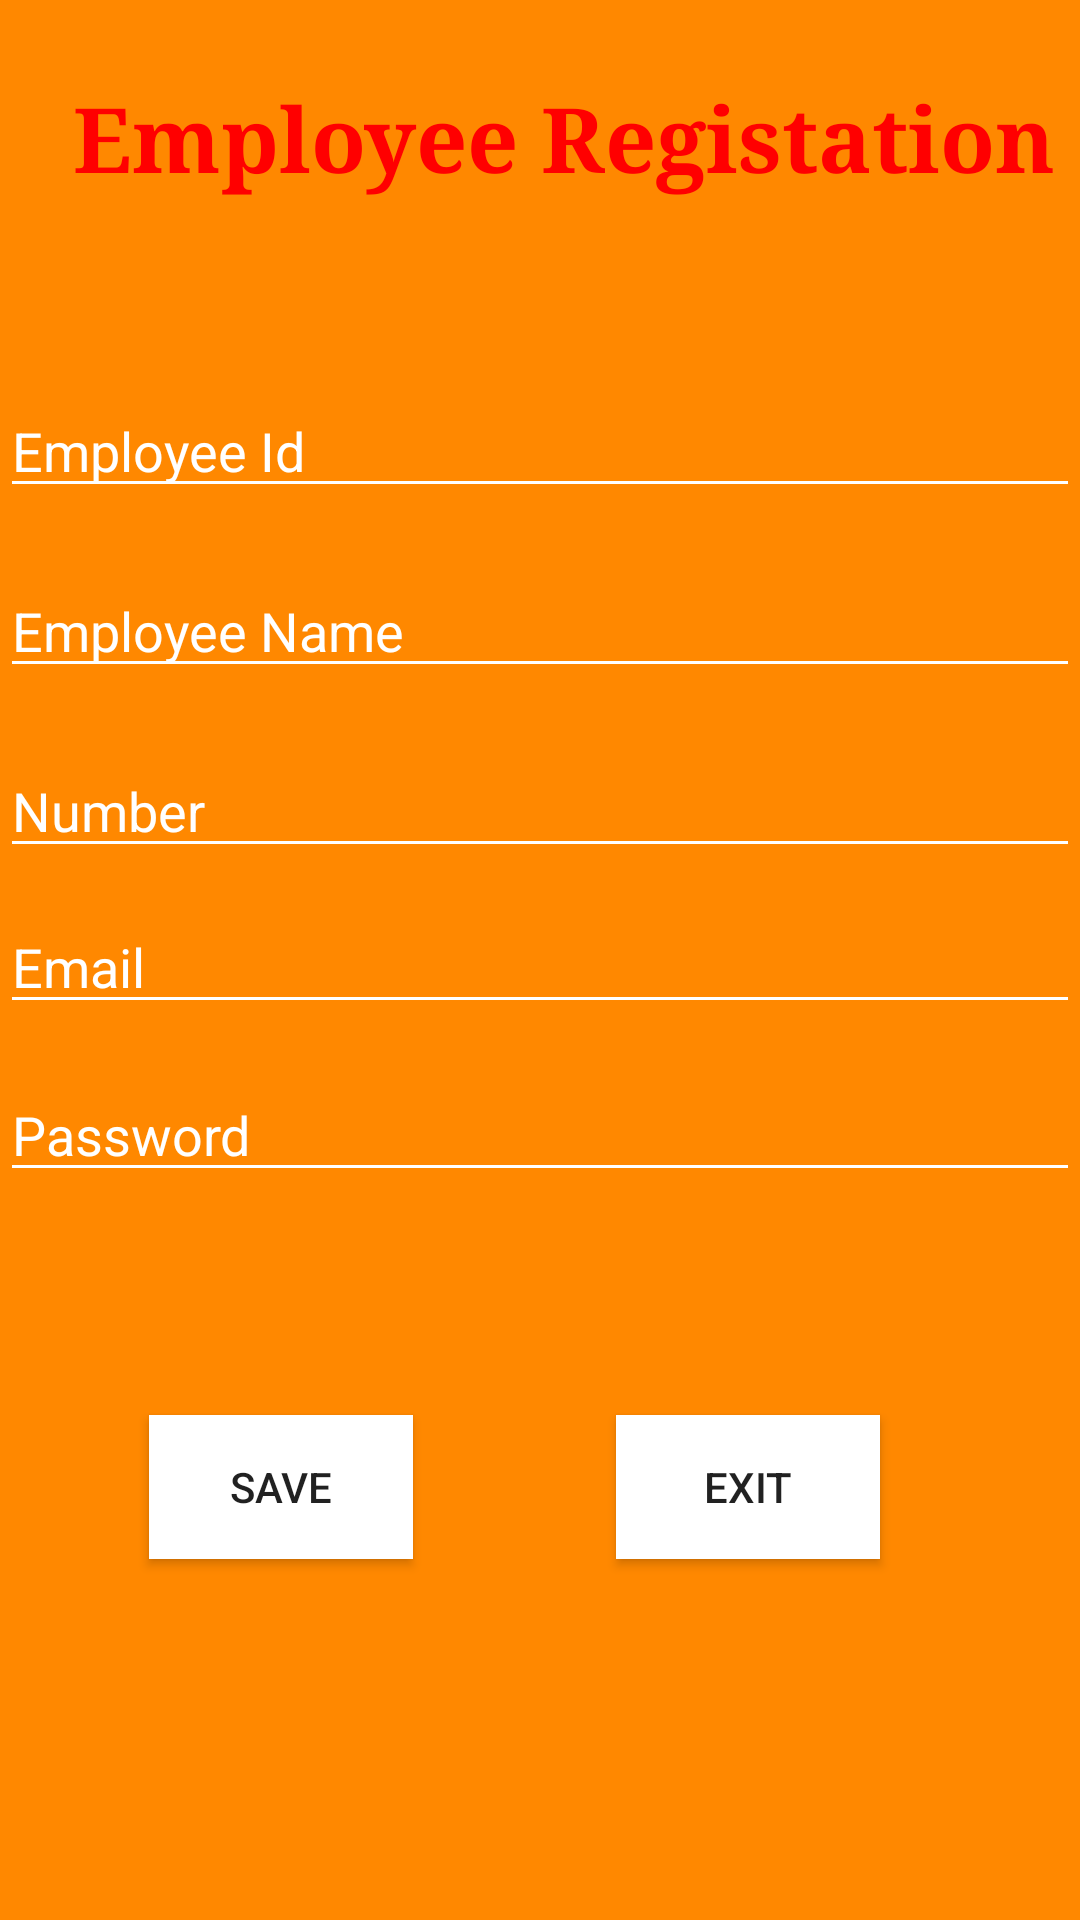

Reconstruct the res/layout file that produces this screen, plus the resources it refers to.
<!-- AndroidManifest.xml: application theme Theme.Pizza4u -->
<!-- res/layout/activity_cus_reg.xml -->
<?xml version="1.0" encoding="utf-8"?>
<androidx.constraintlayout.widget.ConstraintLayout xmlns:android="http://schemas.android.com/apk/res/android"
    xmlns:app="http://schemas.android.com/apk/res-auto"
    xmlns:tools="http://schemas.android.com/tools"
    android:layout_width="match_parent"
    android:layout_height="match_parent"
    tools:context=".CusRegActivity"
    android:background="@android:color/holo_orange_dark">

    <TextView
        android:layout_width="match_parent"
        android:layout_height="wrap_content"
        android:layout_marginStart="16dp"
        android:fontFamily="serif"
        android:text="@string/employee_registation"
        android:textAlignment="center"
        android:textColor="#ff0000"
        android:textSize="30sp"
        android:textStyle="bold"
        app:layout_constraintBottom_toBottomOf="parent"
        app:layout_constraintStart_toStartOf="parent"
        app:layout_constraintTop_toTopOf="parent"
        app:layout_constraintVertical_bias="0.043"
        app:layout_constraintWidth_percent=".8"/>

    <EditText
        android:layout_width="0dp"
        android:layout_height="wrap_content"
        android:layout_marginTop="128dp"
        android:backgroundTint="@color/white"
        android:hint="@string/employee_id"
        android:inputType="text"
        android:drawablePadding="13dp"
        android:textColorHint="@color/white"
        app:layout_constrainedWidth_percent=".6"
        app:layout_constraintEnd_toEndOf="parent"
        app:layout_constraintHorizontal_bias="0.0"
        app:layout_constraintStart_toStartOf="parent"
        app:layout_constraintTop_toTopOf="parent" />

    <EditText
        android:layout_width="0dp"
        android:layout_height="wrap_content"
        android:layout_marginTop="188dp"
        android:backgroundTint="@color/white"
        android:drawablePadding="13dp"
        android:hint="@string/employee_name"
        android:inputType="text"
        android:textColorHint="@color/white"
        app:layout_constrainedWidth_percent=".6"
        app:layout_constraintEnd_toEndOf="parent"
        app:layout_constraintHorizontal_bias="0.0"
        app:layout_constraintStart_toStartOf="parent"
        app:layout_constraintTop_toTopOf="parent" />

    <EditText
        android:layout_width="0dp"
        android:layout_height="wrap_content"
        android:layout_marginTop="248dp"
        android:backgroundTint="@color/white"
        android:drawablePadding="13dp"
        android:hint="@string/number"
        android:inputType="text"
        android:textColorHint="@color/white"
        app:layout_constrainedWidth_percent=".6"
        app:layout_constraintEnd_toEndOf="parent"
        app:layout_constraintHorizontal_bias="0.0"
        app:layout_constraintStart_toStartOf="parent"
        app:layout_constraintTop_toTopOf="parent" />

    <EditText
        android:layout_width="0dp"
        android:layout_height="wrap_content"
        android:layout_marginTop="300dp"
        android:backgroundTint="@color/white"
        android:drawablePadding="13dp"
        android:hint="@string/emailll"
        android:inputType="text"
        android:textColorHint="@color/white"
        app:layout_constrainedWidth_percent=".6"
        app:layout_constraintEnd_toEndOf="parent"
        app:layout_constraintHorizontal_bias="0.0"
        app:layout_constraintStart_toStartOf="parent"
        app:layout_constraintTop_toTopOf="parent" />

    <EditText
        android:layout_width="0dp"
        android:layout_height="wrap_content"
        android:layout_marginTop="356dp"
        android:backgroundTint="@color/white"
        android:drawablePadding="13dp"
        android:hint="@string/psssword"
        android:inputType="textPassword"
        android:textColorHint="@color/white"
        app:layout_constrainedWidth_percent=".6"
        app:layout_constraintEnd_toEndOf="parent"
        app:layout_constraintHorizontal_bias="1.0"
        app:layout_constraintStart_toStartOf="parent"
        app:layout_constraintTop_toTopOf="parent" />


    <Button
        android:id="@+id/btnSave"
        android:layout_width="wrap_content"
        android:layout_height="wrap_content"
        android:background="@color/white"
        android:text="@string/save"
        android:textSize="14sp"
        app:layout_constraintBottom_toBottomOf="parent"
        app:layout_constraintEnd_toEndOf="parent"
        app:layout_constraintHorizontal_bias="0.182"
        app:layout_constraintStart_toStartOf="parent"
        app:layout_constraintTop_toTopOf="parent"
        app:layout_constraintVertical_bias="0.797" />

    <Button
        android:id="@+id/btnExit"
        android:layout_width="wrap_content"
        android:layout_height="wrap_content"
        android:background="@color/white"
        android:text="@string/exit"
        android:textSize="14sp"
        app:layout_constraintBottom_toBottomOf="parent"
        app:layout_constraintEnd_toEndOf="parent"
        app:layout_constraintHorizontal_bias="0.755"
        app:layout_constraintStart_toStartOf="parent"
        app:layout_constraintTop_toTopOf="parent"
        app:layout_constraintVertical_bias="0.797" />

</androidx.constraintlayout.widget.ConstraintLayout>
<!-- resources referenced by this layout -->
<resources>
  <string name="emailll">Email</string>
  <string name="employee_id">Employee Id</string>
  <string name="employee_name">Employee Name</string>
  <string name="employee_registation">Employee Registation</string>
  <string name="exit">Exit</string>
  <string name="number">Number</string>
  <string name="psssword">Password</string>
  <string name="save">Save</string>
  <style name="Theme.Pizza4u" parent="Theme.AppCompat.Light.NoActionBar">
          
          <item name="colorPrimary">#F57C00</item>
          <item name="colorPrimaryVariant">#FFB300</item>
          <item name="colorOnPrimary">@color/white</item>
          
          <item name="colorSecondary">@color/teal_200</item>
          <item name="colorSecondaryVariant">@color/teal_700</item>
          <item name="colorOnSecondary">@color/black</item>
          <item name="tickColorInactive">#4C3333</item>
  
          
          <item name="android:statusBarColor" tools:targetApi="l">?attr/colorPrimaryVariant</item>
          
      </style>
  <!-- not gathered from this repository: default colours our renderer supplied (Android Studio template values) -->
  <color name="teal_200">#FF03DAC5</color>
  <color name="teal_700">#FF018786</color>
  <color name="black">#FF000000</color>
  <color name="white">#FFFFFFFF</color>
</resources>
